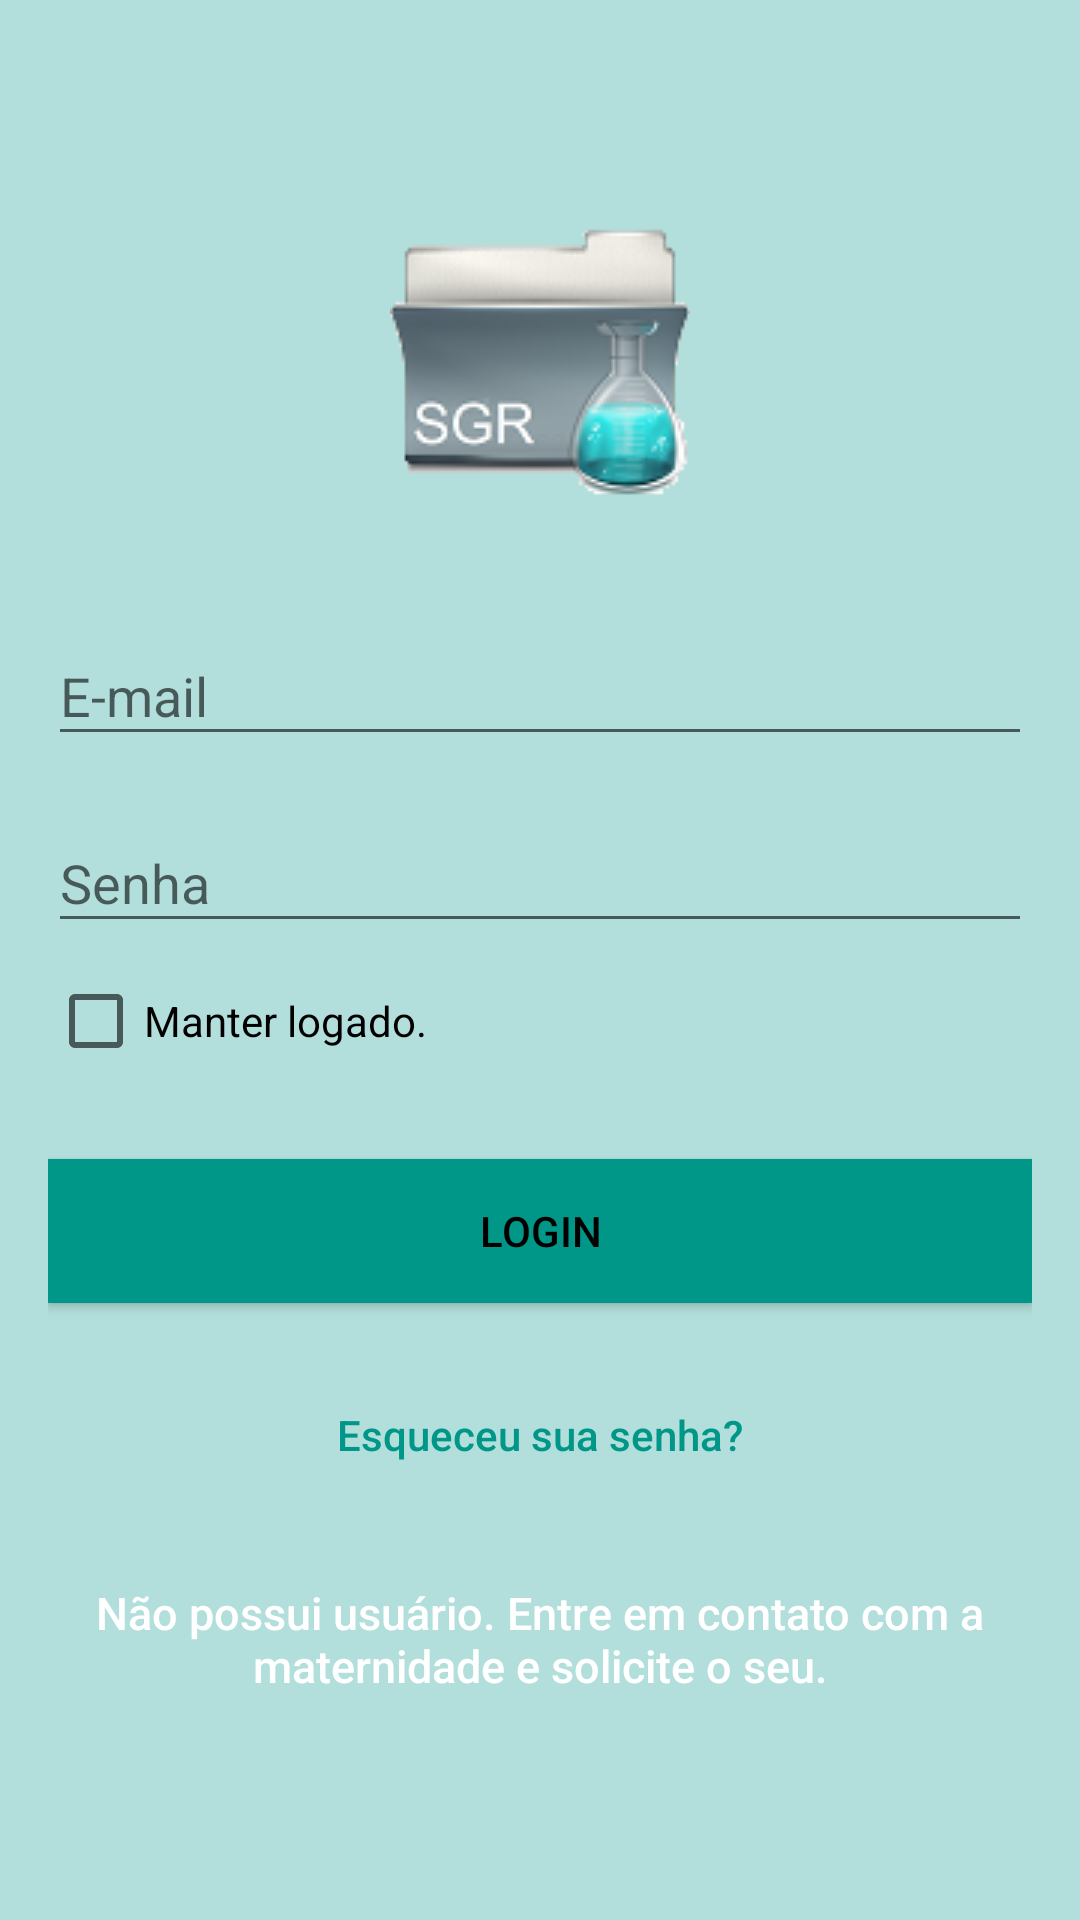

Here is an Android app screen rendered from its layout file. Give the layout XML and the strings, colors and styles it references.
<!-- AndroidManifest.xml: application theme AppTheme -->
<!-- res/layout/activity_login.xml -->
<?xml version="1.0" encoding="utf-8"?>
<android.support.design.widget.CoordinatorLayout xmlns:android="http://schemas.android.com/apk/res/android"
    xmlns:tools="http://schemas.android.com/tools"
    android:layout_width="match_parent"
    android:layout_height="match_parent"
    android:fitsSystemWindows="true"
    tools:context="br.ufrn.imd.sgr.MainActivity">

    <LinearLayout
        android:layout_width="fill_parent"
        android:layout_height="fill_parent"
        android:background="@color/colorPrimary"
        android:gravity="center"
        android:orientation="vertical"
        android:padding="@dimen/activity_horizontal_margin">

        <ImageView
            android:layout_width="@dimen/logo_w_h"
            android:layout_height="@dimen/logo_w_h"
            android:layout_gravity="center_horizontal"
            android:layout_marginBottom="30dp"
            android:src="@drawable/icone" />

        <android.support.design.widget.TextInputLayout
            android:layout_width="match_parent"
            android:layout_height="wrap_content">

            <EditText
                android:id="@+id/email"
                android:layout_width="match_parent"
                android:layout_height="wrap_content"
                android:layout_marginBottom="10dp"
                android:hint="@string/hint_email"
                android:inputType="textEmailAddress"
                android:textColor="@android:color/white"
                android:textColorHint="@android:color/white" />
        </android.support.design.widget.TextInputLayout>

        <android.support.design.widget.TextInputLayout
            android:layout_width="match_parent"
            android:layout_height="wrap_content">

            <EditText
                android:id="@+id/password"
                android:layout_width="fill_parent"
                android:layout_height="wrap_content"
                android:layout_marginBottom="10dp"
                android:hint="@string/hint_password"
                android:inputType="textPassword"
                android:textColor="@android:color/white"
                android:textColorHint="@android:color/white" />
        </android.support.design.widget.TextInputLayout>

        <CheckBox android:textColor="@android:color/black" android:shadowColor="@android:color/black"
            android:id="@+id/manterConectado"
            android:layout_width="fill_parent"
            android:layout_height="wrap_content"
            android:layout_marginBottom="10dp"
            android:text="@string/manter_conectado" />

        

        <Button
            android:id="@+id/btn_login"
            android:layout_width="fill_parent"
            android:layout_height="wrap_content"
            android:layout_marginTop="20dip"
            android:background="@color/colorAccent"
            android:text="@string/btn_login"
            android:textColor="@android:color/black" />

        <Button
            android:id="@+id/btn_reset_password"
            android:layout_width="fill_parent"
            android:layout_height="wrap_content"
            android:layout_marginTop="20dip"
            android:background="@null"
            android:text="@string/btn_forgot_password"
            android:textAllCaps="false"
            android:textColor="@color/colorAccent" />

        

        <Button
            android:id="@+id/btn_signup"
            android:layout_width="fill_parent"
            android:layout_height="wrap_content"
            android:layout_marginTop="20dip"
            android:background="@null"
            android:text="@string/btn_link_to_register"
            android:textAllCaps="false"
            android:textColor="@color/white"
            android:textSize="15dp" />
    </LinearLayout>

    <ProgressBar
        android:id="@+id/progressBar"
        android:layout_width="30dp"
        android:layout_height="30dp"
        android:layout_gravity="center|bottom"
        android:layout_marginBottom="20dp"
        android:visibility="gone" />
</android.support.design.widget.CoordinatorLayout>
<!-- resources referenced by this layout -->
<resources>
  <color name="colorAccent">#009688</color>
  <color name="colorPrimary">#b2dfdb</color>
  <color name="white">#ffffff</color>
  <dimen name="activity_horizontal_margin">16dp</dimen>
  <dimen name="logo_w_h">100dp</dimen>
  <!-- drawable icone: png bitmap (drawable, 13011 bytes) -->
  <string name="btn_forgot_password">Esqueceu sua senha?</string>
  <string name="btn_link_to_register">Não possui usuário. Entre em contato com a maternidade e solicite o seu.</string>
  <string name="btn_login">LOGIN</string>
  <string name="hint_email">E-mail</string>
  <string name="hint_password">Senha</string>
  <string name="manter_conectado">Manter logado.</string>
  <style name="AppTheme" parent="Theme.AppCompat.Light.DarkActionBar">
          
          <item name="colorPrimary">@color/colorPrimary</item>
          <item name="colorPrimaryDark">@color/colorPrimaryDark</item>
          <item name="colorAccent">@color/colorAccent</item>
      </style>
  <color name="colorPrimaryDark">#c9cccf</color>
</resources>
